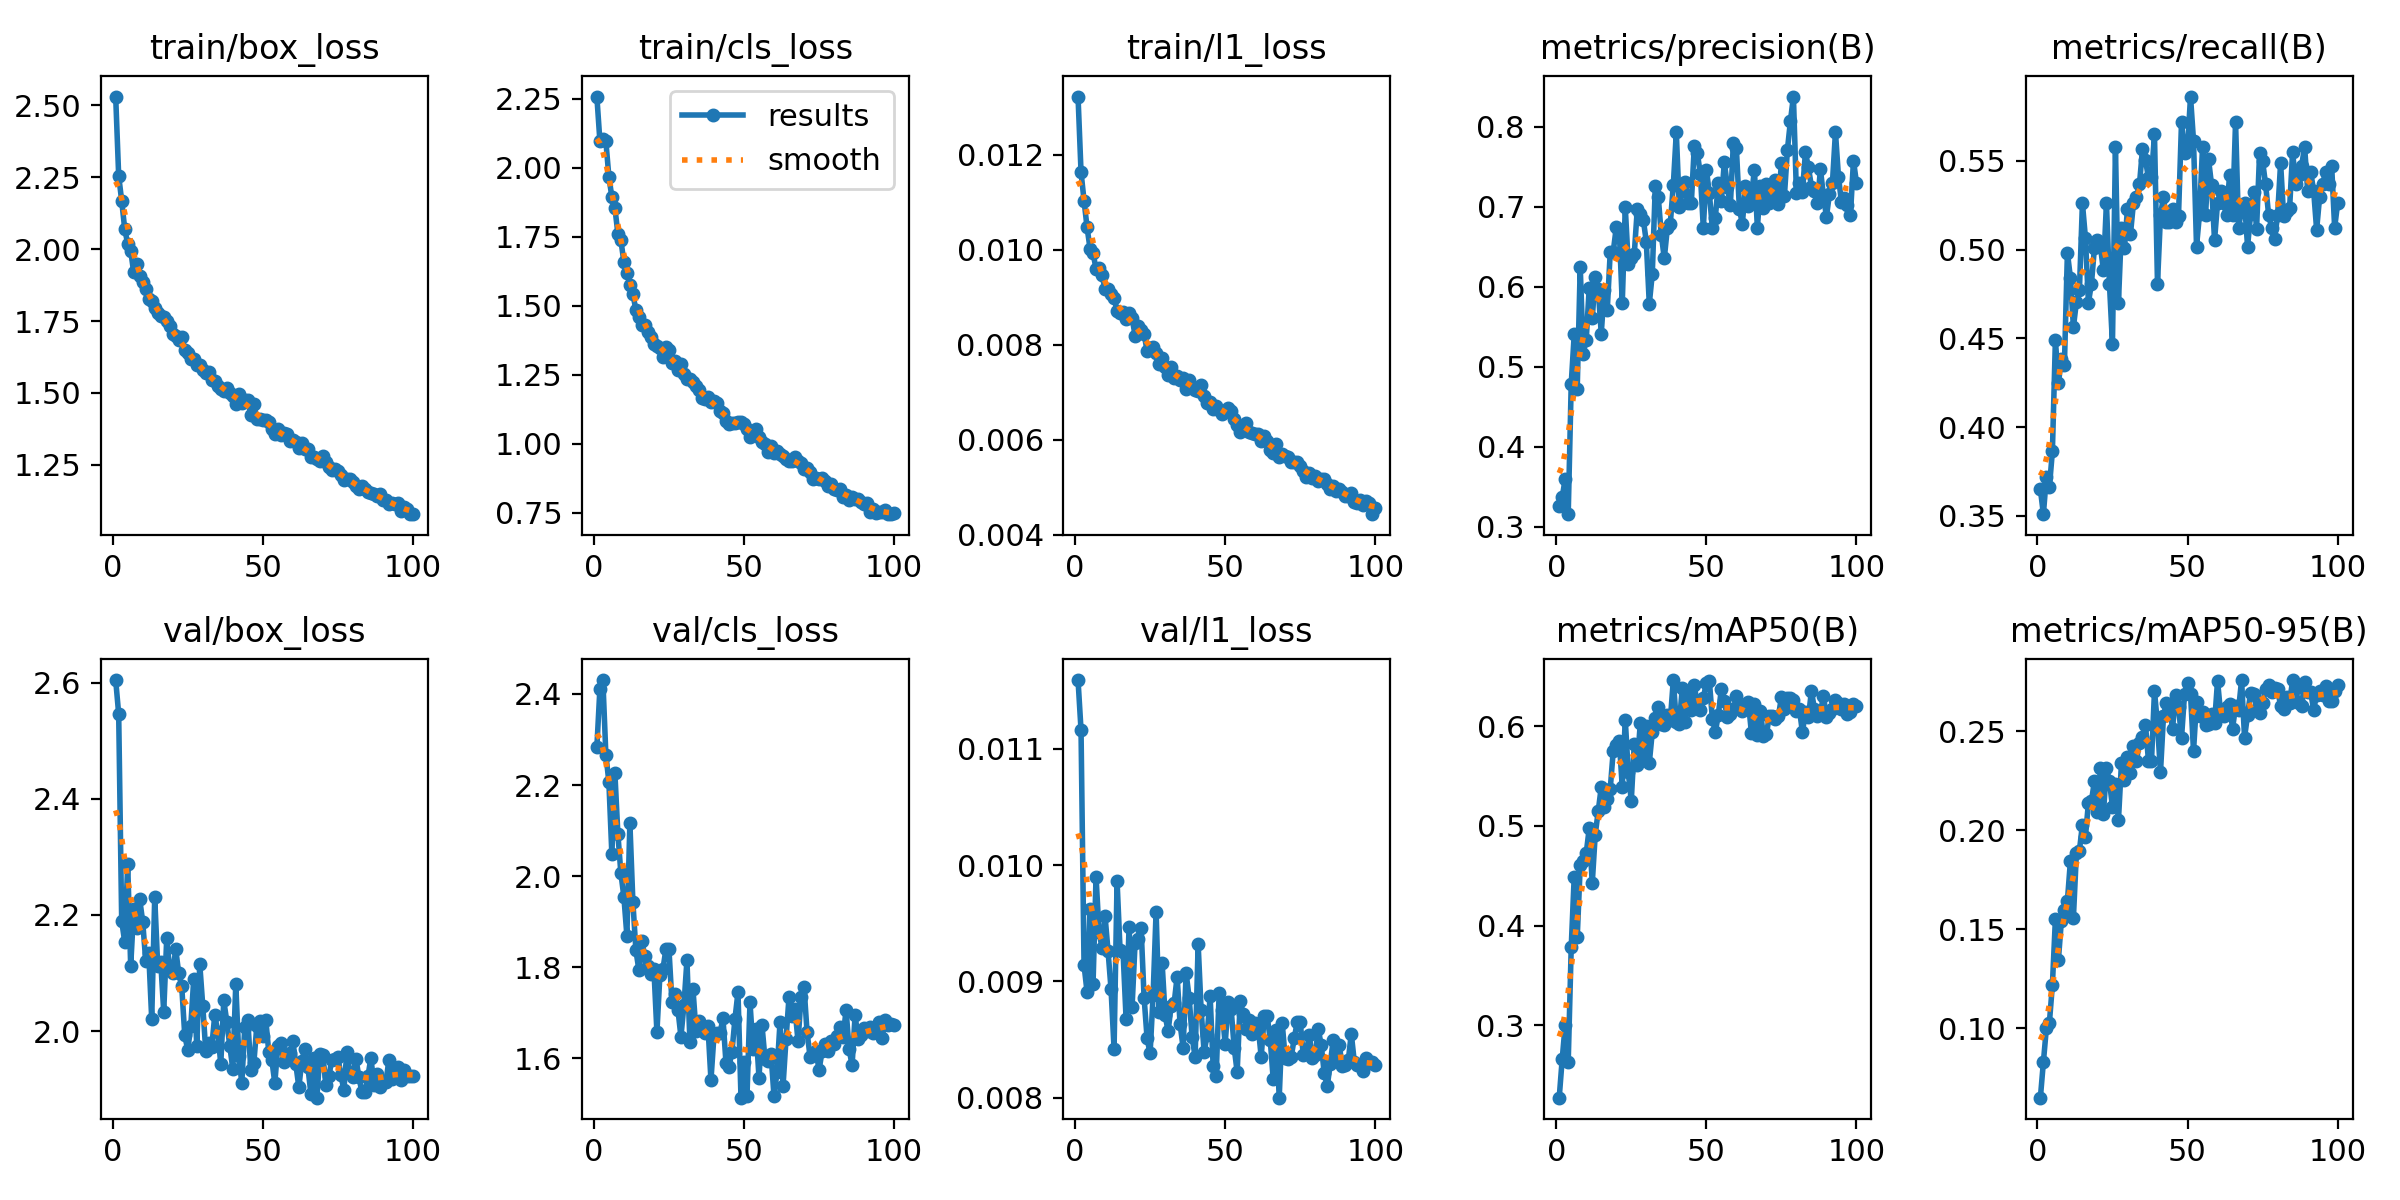

The data file committed next to this chart (first rows):
epoch, time, train/box_loss, train/cls_loss, train/l1_loss, metrics/precision(B), metrics/recall(B), metrics/mAP50(B), metrics/mAP50-95(B), val/box_loss, val/cls_loss, val/l1_loss, lr/pg0, lr/pg1, lr/pg2
1, 57.11, 2.531, 2.258, 0.01322, 0.3257, 0.3649, 0.2271, 0.06489, 2.604, 2.283, 0.01159, 0.000665, 0.000665, 0.000665
2, 113, 2.254, 2.098, 0.01163, 0.3368, 0.3509, 0.2658, 0.08284, 2.546, 2.41, 0.01116, 0.001318, 0.001318, 0.001318
3, 168.9, 2.168, 2.105, 0.01103, 0.3603, 0.3719, 0.3004, 0.1001, 2.19, 2.431, 0.00914, 0.001959, 0.001959, 0.001959
4, 224.4, 2.071, 2.096, 0.01047, 0.3158, 0.3661, 0.263, 0.1028, 2.154, 2.267, 0.00891, 0.001941, 0.001941, 0.001941
5, 280.1, 2.018, 1.968, 0.01002, 0.4785, 0.3863, 0.3781, 0.1219, 2.288, 2.207, 0.00962, 0.001921, 0.001921, 0.001921
6, 335.9, 1.995, 1.893, 0.00992, 0.5403, 0.4491, 0.4492, 0.1551, 2.112, 2.048, 0.00898, 0.001901, 0.001901, 0.001901
7, 391.9, 1.919, 1.855, 0.0096, 0.4727, 0.4246, 0.388, 0.1345, 2.21, 2.227, 0.0099, 0.001881, 0.001881, 0.001881
8, 447.5, 1.947, 1.761, 0.00962, 0.6248, 0.4386, 0.4604, 0.1544, 2.177, 2.093, 0.00942, 0.001861, 0.001861, 0.001861
9, 502.8, 1.907, 1.738, 0.00947, 0.5165, 0.4351, 0.4645, 0.1595, 2.227, 2.007, 0.00929, 0.001842, 0.001842, 0.001842
10, 558.8, 1.884, 1.659, 0.00916, 0.5338, 0.4983, 0.4727, 0.1643, 2.188, 1.955, 0.00956, 0.001822, 0.001822, 0.001822
11, 614.2, 1.861, 1.62, 0.00917, 0.5989, 0.4842, 0.4977, 0.1844, 2.121, 1.87, 0.00926, 0.001802, 0.001802, 0.001802
12, 669.7, 1.826, 1.576, 0.00907, 0.5605, 0.4563, 0.4423, 0.1558, 2.135, 2.116, 0.00893, 0.001782, 0.001782, 0.001782
13, 725, 1.818, 1.542, 0.00899, 0.6121, 0.4706, 0.4914, 0.1885, 2.021, 1.944, 0.00842, 0.001762, 0.001762, 0.001762
14, 780.7, 1.797, 1.485, 0.0087, 0.5968, 0.4772, 0.515, 0.1897, 2.231, 1.838, 0.00986, 0.001743, 0.001743, 0.001743
15, 836.7, 1.778, 1.46, 0.00866, 0.5414, 0.5262, 0.539, 0.2029, 2.112, 1.794, 0.00927, 0.001723, 0.001723, 0.001723
16, 892.4, 1.766, 1.432, 0.00869, 0.5957, 0.5067, 0.5195, 0.1968, 2.12, 1.857, 0.00925, 0.001703, 0.001703, 0.001703
17, 948.4, 1.765, 1.432, 0.00854, 0.5708, 0.4702, 0.5267, 0.2138, 2.033, 1.824, 0.00868, 0.001683, 0.001683, 0.001683
18, 1004, 1.749, 1.407, 0.00867, 0.6437, 0.4807, 0.5374, 0.2147, 2.16, 1.803, 0.00947, 0.001663, 0.001663, 0.001663
19, 1060, 1.732, 1.386, 0.00856, 0.6438, 0.501, 0.5757, 0.2248, 2.105, 1.786, 0.00878, 0.001644, 0.001644, 0.001644
20, 1115, 1.706, 1.362, 0.00819, 0.6741, 0.5053, 0.5813, 0.209, 2.101, 1.796, 0.00933, 0.001624, 0.001624, 0.001624
21, 1171, 1.696, 1.355, 0.00839, 0.6702, 0.5018, 0.5856, 0.2315, 2.141, 1.658, 0.00936, 0.001604, 0.001604, 0.001604
22, 1226, 1.685, 1.347, 0.00831, 0.5794, 0.4883, 0.5394, 0.2084, 2.099, 1.784, 0.00946, 0.001584, 0.001584, 0.001584
23, 1282, 1.693, 1.314, 0.00823, 0.6991, 0.5263, 0.6068, 0.2315, 2.077, 1.796, 0.00886, 0.001564, 0.001564, 0.001564
24, 1338, 1.651, 1.351, 0.00786, 0.6288, 0.4807, 0.5539, 0.2246, 1.993, 1.84, 0.00851, 0.001545, 0.001545, 0.001545
25, 1394, 1.64, 1.341, 0.00792, 0.6357, 0.4469, 0.5252, 0.212, 1.968, 1.841, 0.00838, 0.001525, 0.001525, 0.001525
26, 1450, 1.619, 1.291, 0.00795, 0.6411, 0.5579, 0.5821, 0.2235, 2.008, 1.724, 0.00888, 0.001505, 0.001505, 0.001505
27, 1506, 1.617, 1.3, 0.00783, 0.6967, 0.4702, 0.5614, 0.2051, 2.09, 1.742, 0.0096, 0.001485, 0.001485, 0.001485
28, 1563, 1.596, 1.267, 0.00759, 0.6903, 0.5123, 0.6031, 0.234, 1.975, 1.707, 0.00874, 0.001465, 0.001465, 0.001465
29, 1620, 1.597, 1.29, 0.00772, 0.6838, 0.5009, 0.5713, 0.2255, 2.116, 1.648, 0.00916, 0.001446, 0.001446, 0.001446
30, 1677, 1.58, 1.252, 0.00753, 0.6562, 0.5228, 0.6004, 0.2372, 2.044, 1.717, 0.00871, 0.001426, 0.001426, 0.001426
31, 1734, 1.569, 1.233, 0.00735, 0.5785, 0.5088, 0.5632, 0.2288, 1.965, 1.815, 0.00857, 0.001406, 0.001406, 0.001406
32, 1791, 1.573, 1.235, 0.00753, 0.6161, 0.5263, 0.5944, 0.2424, 1.98, 1.635, 0.00879, 0.001386, 0.001386, 0.001386
33, 1847, 1.546, 1.224, 0.00729, 0.7258, 0.5295, 0.6089, 0.2352, 1.973, 1.753, 0.00881, 0.001366, 0.001366, 0.001366
34, 1903, 1.543, 1.209, 0.00734, 0.7114, 0.5368, 0.6197, 0.244, 2.028, 1.661, 0.00904, 0.001347, 0.001347, 0.001347
35, 1960, 1.525, 1.196, 0.00726, 0.6648, 0.5567, 0.6024, 0.2472, 1.998, 1.683, 0.00863, 0.001327, 0.001327, 0.001327
36, 2017, 1.515, 1.168, 0.0073, 0.6355, 0.5505, 0.6013, 0.2531, 1.944, 1.669, 0.00843, 0.001307, 0.001307, 0.001307
37, 2073, 1.505, 1.162, 0.00707, 0.6727, 0.5403, 0.6113, 0.2351, 2.053, 1.657, 0.00907, 0.001287, 0.001287, 0.001287
38, 2130, 1.518, 1.169, 0.00726, 0.6787, 0.5412, 0.6061, 0.2348, 2.017, 1.671, 0.00886, 0.001267, 0.001267, 0.001267
39, 2187, 1.499, 1.152, 0.00711, 0.7271, 0.5649, 0.6466, 0.2705, 1.974, 1.553, 0.00852, 0.001248, 0.001248, 0.001248
40, 2243, 1.488, 1.156, 0.00705, 0.7926, 0.4807, 0.6044, 0.2533, 1.935, 1.65, 0.00835, 0.001228, 0.001228, 0.001228
41, 2300, 1.46, 1.148, 0.00703, 0.6995, 0.5193, 0.6029, 0.2294, 2.081, 1.655, 0.00932, 0.001208, 0.001208, 0.001208
42, 2356, 1.495, 1.117, 0.00714, 0.7192, 0.5298, 0.639, 0.2578, 1.958, 1.655, 0.00875, 0.001188, 0.001188, 0.001188
43, 2413, 1.464, 1.111, 0.00691, 0.7311, 0.5158, 0.6049, 0.2643, 1.911, 1.688, 0.00839, 0.001168, 0.001168, 0.001168
44, 2469, 1.476, 1.083, 0.00677, 0.7045, 0.5158, 0.6325, 0.2624, 2.007, 1.59, 0.00854, 0.001149, 0.001149, 0.001149
45, 2526, 1.475, 1.073, 0.0068, 0.7045, 0.5228, 0.6161, 0.2512, 2.019, 1.582, 0.00887, 0.001129, 0.001129, 0.001129
46, 2582, 1.424, 1.076, 0.00665, 0.7762, 0.5158, 0.642, 0.2682, 1.934, 1.615, 0.00827, 0.001109, 0.001109, 0.001109
47, 2639, 1.462, 1.074, 0.00671, 0.7668, 0.5191, 0.6201, 0.2625, 1.945, 1.687, 0.00819, 0.001089, 0.001089, 0.001089
48, 2696, 1.411, 1.08, 0.00663, 0.7409, 0.5718, 0.6162, 0.2466, 2.009, 1.746, 0.0089, 0.001069, 0.001069, 0.001069
49, 2753, 1.409, 1.079, 0.00653, 0.6731, 0.5544, 0.6284, 0.2686, 2.018, 1.514, 0.00875, 0.00105, 0.00105, 0.00105
50, 2810, 1.407, 1.073, 0.00661, 0.7462, 0.5572, 0.6438, 0.2742, 1.992, 1.592, 0.00846, 0.00103, 0.00103, 0.00103
51, 2867, 1.406, 1.056, 0.00667, 0.7168, 0.5863, 0.6459, 0.2688, 2.019, 1.518, 0.00882, 0.00101, 0.00101, 0.00101
52, 2926, 1.399, 1.024, 0.0066, 0.6733, 0.5614, 0.6077, 0.24, 1.963, 1.723, 0.00876, 0.0009902, 0.0009902, 0.0009902
53, 2984, 1.374, 1.036, 0.00644, 0.6863, 0.5018, 0.5945, 0.265, 1.95, 1.62, 0.00843, 0.0009704, 0.0009704, 0.0009704
54, 3041, 1.356, 1.055, 0.00631, 0.7294, 0.5202, 0.6119, 0.2577, 1.911, 1.664, 0.00822, 0.0009506, 0.0009506, 0.0009506
55, 3097, 1.373, 1.026, 0.00617, 0.7066, 0.5577, 0.6378, 0.2597, 1.975, 1.558, 0.00883, 0.0009308, 0.0009308, 0.0009308
56, 3154, 1.353, 1.006, 0.00622, 0.7561, 0.5193, 0.6253, 0.253, 1.979, 1.673, 0.00872, 0.000911, 0.000911, 0.000911
57, 3211, 1.361, 1.001, 0.00635, 0.7243, 0.5509, 0.6091, 0.2538, 1.947, 1.599, 0.00859, 0.0008912, 0.0008912, 0.0008912
58, 3267, 1.356, 0.9717, 0.00617, 0.7017, 0.5366, 0.6129, 0.2585, 1.959, 1.594, 0.00867, 0.0008714, 0.0008714, 0.0008714
59, 3324, 1.333, 0.991, 0.00614, 0.7793, 0.5053, 0.617, 0.2541, 1.963, 1.609, 0.00855, 0.0008516, 0.0008516, 0.0008516
60, 3380, 1.335, 0.9658, 0.00612, 0.7732, 0.5264, 0.6301, 0.2756, 1.983, 1.517, 0.00864, 0.0008318, 0.0008318, 0.0008318
... 40 more rows
